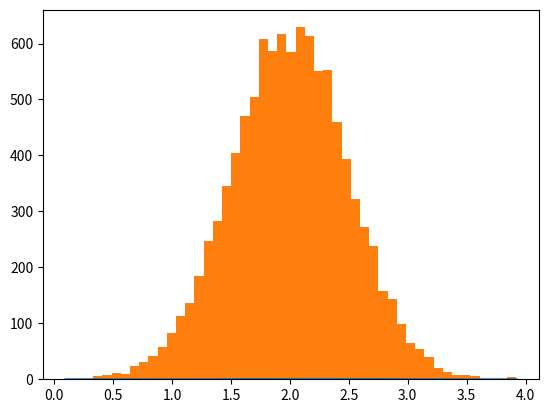

Python code for this plot: (Note: this script raises an exception after producing the figure.)
# -*- coding: utf-8 -*-
"""
Created on Thu Jun 20 13:28:46 2019

[redacted]
"""
import numpy as np
import matplotlib.pyplot as plt

cc=np.random.normal(loc=2,scale=0.5,size=10000)

dd=np.linspace(np.min(cc),np.max(cc),1000)
mean=cc.mean()
sigma=cc.std()

def gauss(d, mean, sigma):
    pi=np.pi
    normd=2.*sigma*sigma
    cons=1./np.sqrt(normd*pi)
    func=cons*np.exp(-((d-mean)**2)/normd)
    return func

dis_Gaussian=gauss(dd,mean,sigma)

plt.plot(dd,dis_Gaussian)
plt.hist(cc, bins=49, normed=True)

